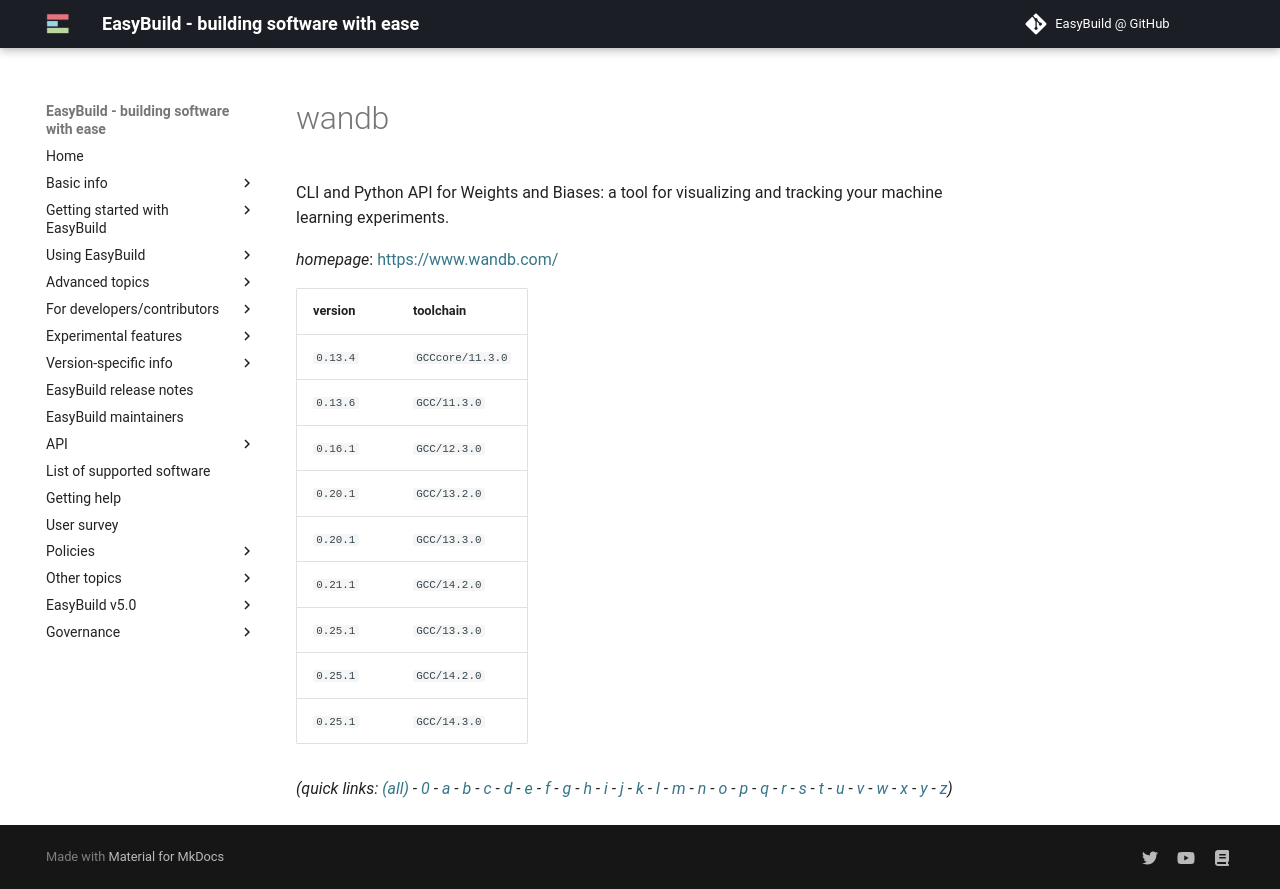

repository: easybuilders/easybuild-docs · page: version-specific/supported-software/w/wandb/index.html · generator: mkdocs

---
search:
  boost: 0.5
---
# wandb

CLI and Python API for Weights and Biases: a tool for visualizing and tracking your machine learning experiments.

*homepage*: <https://www.wandb.com/>

version | toolchain
--------|----------
``0.13.4`` | ``GCCcore/11.3.0``
``0.13.6`` | ``GCC/11.3.0``
``0.16.1`` | ``GCC/12.3.0``
``0.20.1`` | ``GCC/13.2.0``
``0.20.1`` | ``GCC/13.3.0``
``0.21.1`` | ``GCC/14.2.0``
``0.25.1`` | ``GCC/14.2.0``


*(quick links: [(all)](../index.md) - [0](../0/index.md) - [a](../a/index.md) - [b](../b/index.md) - [c](../c/index.md) - [d](../d/index.md) - [e](../e/index.md) - [f](../f/index.md) - [g](../g/index.md) - [h](../h/index.md) - [i](../i/index.md) - [j](../j/index.md) - [k](../k/index.md) - [l](../l/index.md) - [m](../m/index.md) - [n](../n/index.md) - [o](../o/index.md) - [p](../p/index.md) - [q](../q/index.md) - [r](../r/index.md) - [s](../s/index.md) - [t](../t/index.md) - [u](../u/index.md) - [v](../v/index.md) - [w](../w/index.md) - [x](../x/index.md) - [y](../y/index.md) - [z](../z/index.md))*
